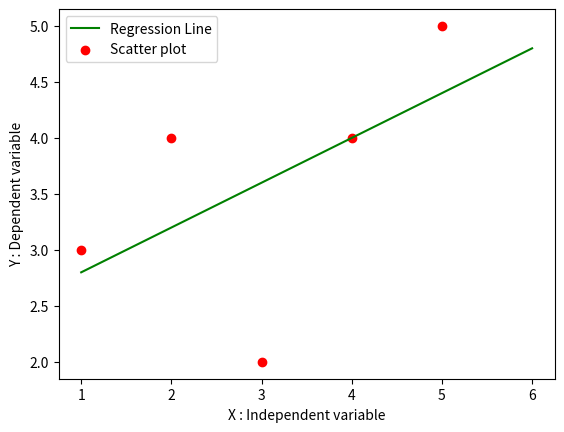

Write Python code to recreate this figure.
import numpy as np
import pandas as pd
import matplotlib.pyplot as plt

def MarvellousPredictor():
    #load the data

    X = [1,2,3,4,5]
    Y= [3,4,2,4,5]

    print("Values of Independent variables :",X)
    print("Values of Dependent variables :",Y)

    

    mean_x = np.mean(X)
    mean_y = np.mean(Y)    

    print("X_Mean is :", +mean_x)
    print("Y_Mean is :", +mean_y)

    n = len(X)

    numerator = 0
    denomenator = 0

    # Y = mX + C
    for i in range(n):
        numerator = numerator + (X[i] - mean_x) * (Y[i] - mean_y)
        denomenator = denomenator + (X[i] - mean_x) ** 2

    m = numerator / denomenator
    print("Slope of libe is : ",m)

    C = mean_y - (m * mean_x)
    print("Y intercept of line is : ",C)

    x = np.linspace(1,6,n)

    y = C + m * x

    plt.plot(x,y,color = 'g', label = "Regression Line")
    plt.scatter(X,Y,color = 'r', label = "Scatter plot")

    plt.xlabel("X : Independent variable")
    plt.ylabel("Y : Dependent variable")

    plt.legend()
    plt.show()
    

def main():
    MarvellousPredictor()
    
if __name__ == "__main__":
    main()